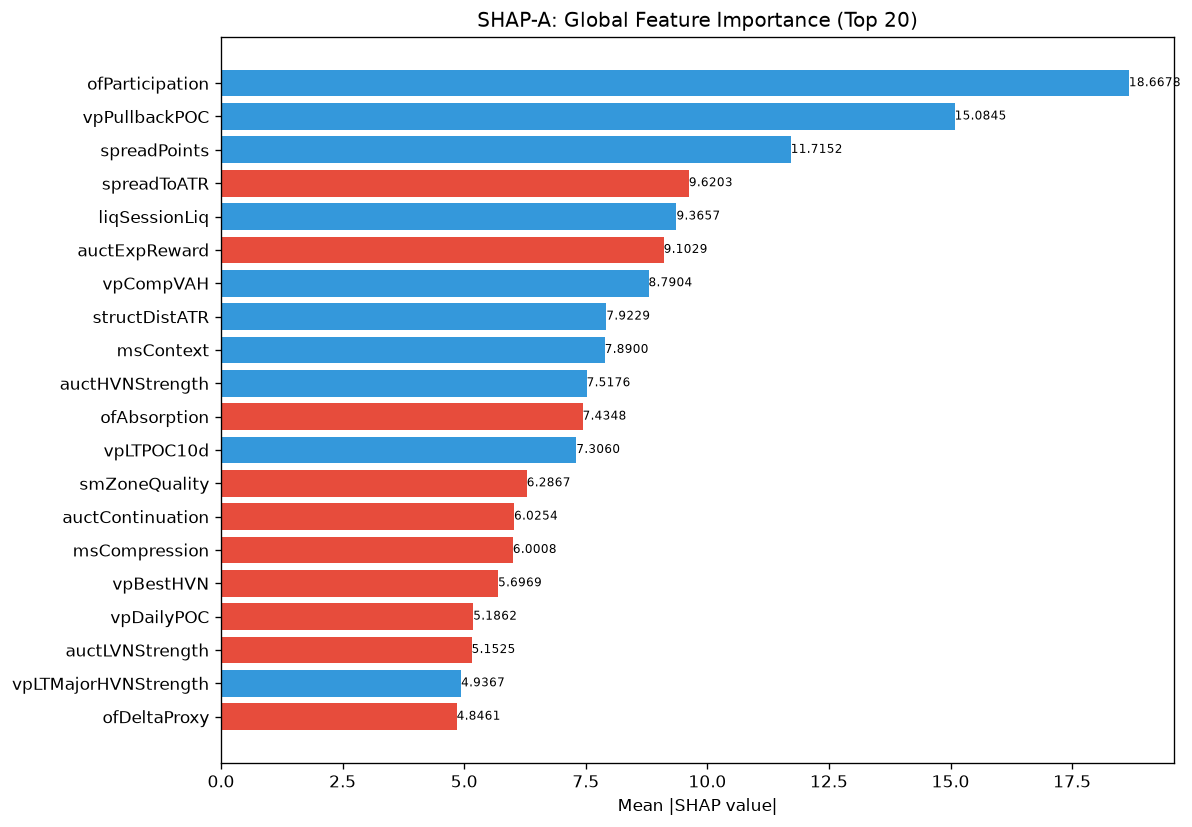

The table this chart was drawn from, first rows:
feature, category, mean_abs_shap, mean_shap, std_shap, rank
ofParticipation, unknown, 18.67, 0.3027, 23.29, 1
vpPullbackPOC, unknown, 15.08, 1.55, 11.36, 2
spreadPoints, unknown, 11.72, 0.9439, 34.56, 3
spreadToATR, unknown, 9.62, -1.348, 14.12, 4
liqSessionLiq, unknown, 9.366, 2.76, 8.636, 5
auctExpReward, unknown, 9.103, -0.3624, 7.12, 6
vpCompVAH, unknown, 8.79, 0.8628, 9.967, 7
structDistATR, unknown, 7.923, 0.8048, 8.979, 8
msContext, engine_composite, 7.89, 0.2751, 11.09, 9
auctHVNStrength, unknown, 7.518, 1.138, 6.82, 10
ofAbsorption, unknown, 7.435, -1.238, 8.627, 11
vpLTPOC10d, unknown, 7.306, 0.141, 7.192, 12
smZoneQuality, unknown, 6.287, -1.044, 8.424, 13
auctContinuation, unknown, 6.025, -1.913, 8.31, 14
msCompression, unknown, 6.001, -1.831, 8.156, 15
vpBestHVN, unknown, 5.697, -0.7843, 12.81, 16
vpDailyPOC, unknown, 5.186, -0.5039, 6.755, 17
auctLVNStrength, unknown, 5.152, -0.7088, 7.817, 18
vpLTMajorHVNStrength, unknown, 4.937, 0.5304, 10.63, 19
ofDeltaProxy, unknown, 4.846, -1.519, 9.875, 20
liqPremDisc, unknown, 4.609, 0.8945, 10.13, 21
ofContext, engine_composite, 4.545, -1.03, 6.024, 22
msTickImbalance, unknown, 4.468, -0.1077, 3.942, 23
liqContext, engine_composite, 4.385, 0.1575, 11.07, 24
vpLTPOC30d, unknown, 4, 0.3205, 5.175, 25
liqEqualHL, unknown, 3.67, 1.105, 4.865, 26
entryVpDistHVN, unknown, 3.425, 0.004103, 5.274, 27
entryProfilerSamples, unknown, 3.403, -0.1439, 3.569, 28
vpBestHVNScore, unknown, 3.388, 0.01215, 4.789, 29
entryVpVAL, unknown, 3.168, -0.1253, 7, 30
smMitigation, unknown, 3.146, 0.1854, 2.279, 31
thesis, unknown, 3.013, -0.5382, 4.285, 32
auctRegimeConf, unknown, 2.914, 0.5686, 3.239, 33
RR, unknown, 2.756, -0.3339, 2.665, 34
ofFlowIntensity, unknown, 2.741, -0.6053, 6.712, 35
vpPriceVsPOC, unknown, 2.72, -0.4028, 8.607, 36
entryVpVAH, unknown, 2.72, 0.1506, 5.529, 37
vpVAOverlapRatio, unknown, 2.68, 0.2346, 2.085, 38
auctTargetProb, unknown, 2.668, -0.1776, 3.639, 39
atrProxy, unknown, 2.65, 0.3946, 3.204, 40
smFVG, unknown, 2.61, -0.293, 4.234, 41
auctExpMoveATR, unknown, 2.564, -0.04787, 6.791, 42
auctTargetPrice, unknown, 2.433, -0.651, 3.342, 43
profilerMigMean, unknown, 2.425, -0.1752, 2.262, 44
vpLTPOCAcceleration, unknown, 2.35, 0.2943, 5.786, 45
auctExhaustion, unknown, 2.297, -0.1124, 2.579, 46
vpLTMajorLVNStrength, unknown, 2.281, -0.2576, 3.019, 47
entryAuctExpReward, unknown, 2.235, -0.2316, 2.789, 48
profilerBalMean, unknown, 2.229, -0.2446, 1.949, 49
avgSpread, unknown, 2.202, 0.2521, 1.375, 50
auctDistLVN, unknown, 2.155, -0.4306, 2.665, 51
auctTradeQuality, unknown, 2.15, 0.1643, 2.943, 52
vpLTMajorLVNPrice, unknown, 1.959, -0.1362, 2.664, 53
profilerTQMean, unknown, 1.954, -0.4397, 1.805, 54
liqSweep, unknown, 1.903, -0.3279, 5.043, 55
smContext, engine_composite, 1.881, 0.3332, 3.453, 56
auctDistHVN, unknown, 1.86, 0.1945, 3.631, 57
chochQuality, structure_composite, 1.842, -0.07914, 6.1, 58
entryVpDistLVN, unknown, 1.734, -0.001023, 3.007, 59
liqDensity, unknown, 1.709, -0.5126, 4.128, 60
... 112 more rows
